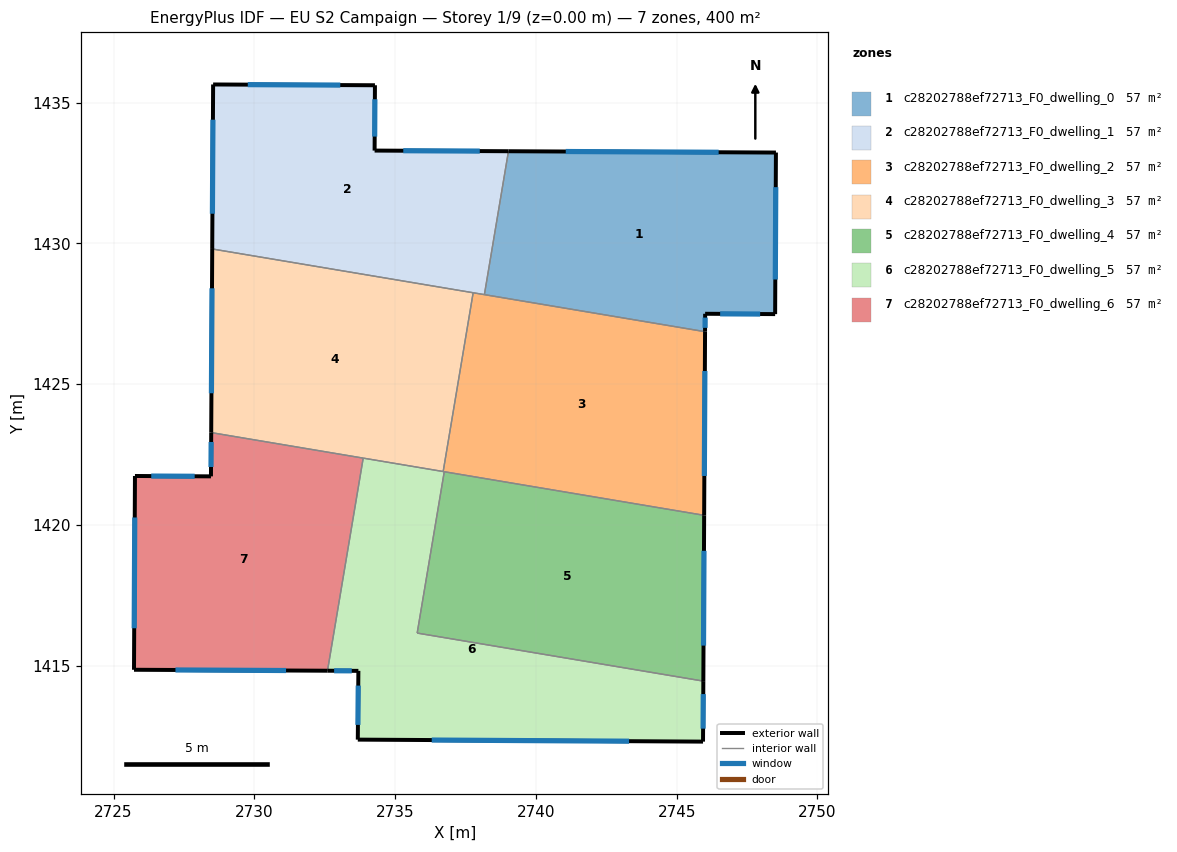
=== STOREY PLAN SPEC (per zone: floor XY polygon, exterior-wall plan segments, windows/doors) ===
zone 1: c28202788ef72713_F0_dwelling_0  (57.1 m²)
  floor: (2748.53, 1433.23) (2748.50, 1427.49) (2746.01, 1427.50) (2746.01, 1426.87) (2738.17, 1428.18) (2739.03, 1433.27)
  exterior wall: (2746.01, 1427.50) – (2748.50, 1427.49)  [2.5 m]
    window: (2746.54, 1427.50) – (2747.97, 1427.49)  [2.4 m²]
  exterior wall: (2746.01, 1426.87) – (2746.01, 1427.50)  [0.6 m]
    window: (2746.01, 1427.00) – (2746.01, 1427.36)  [0.6 m²]
  exterior wall: (2748.53, 1433.23) – (2739.03, 1433.27)  [9.5 m]
    window: (2746.49, 1433.24) – (2741.06, 1433.26)  [9.3 m²]
  exterior wall: (2748.50, 1427.49) – (2748.53, 1433.23)  [5.7 m]
    window: (2748.50, 1428.72) – (2748.52, 1432.00)  [5.6 m²]
  interior walls: 2
zone 2: c28202788ef72713_F0_dwelling_1  (57.1 m²)
  floor: (2739.03, 1433.27) (2738.17, 1428.18) (2728.51, 1429.80) (2728.54, 1435.64) (2734.28, 1435.62) (2734.27, 1433.30)
  exterior wall: (2728.54, 1435.64) – (2728.51, 1429.80)  [5.8 m]
    window: (2728.53, 1434.39) – (2728.51, 1431.05)  [5.7 m²]
  exterior wall: (2734.28, 1435.62) – (2728.54, 1435.64)  [5.7 m]
    window: (2733.05, 1435.62) – (2729.77, 1435.64)  [5.6 m²]
  exterior wall: (2734.27, 1433.30) – (2734.28, 1435.62)  [2.3 m]
    window: (2734.28, 1433.79) – (2734.28, 1435.12)  [2.3 m²]
  exterior wall: (2739.03, 1433.27) – (2734.27, 1433.30)  [4.8 m]
    window: (2738.01, 1433.28) – (2735.29, 1433.29)  [4.7 m²]
  interior walls: 3
zone 3: c28202788ef72713_F0_dwelling_2  (57.1 m²)
  floor: (2746.01, 1426.87) (2745.98, 1420.34) (2736.71, 1421.90) (2737.77, 1428.25)
  exterior wall: (2745.98, 1420.34) – (2746.01, 1426.87)  [6.5 m]
    window: (2745.98, 1421.74) – (2746.00, 1425.47)  [6.4 m²]
  interior walls: 5
zone 4: c28202788ef72713_F0_dwelling_3  (57.1 m²)
  floor: (2737.77, 1428.25) (2736.71, 1421.90) (2728.47, 1423.28) (2728.51, 1429.80)
  exterior wall: (2728.51, 1429.80) – (2728.47, 1423.28)  [6.5 m]
    window: (2728.50, 1428.41) – (2728.48, 1424.68)  [6.4 m²]
  interior walls: 4
zone 5: c28202788ef72713_F0_dwelling_4  (57.1 m²)
  floor: (2745.98, 1420.34) (2745.95, 1414.46) (2735.78, 1416.16) (2736.75, 1421.89)
  exterior wall: (2745.95, 1414.46) – (2745.98, 1420.34)  [5.9 m]
    window: (2745.95, 1415.72) – (2745.97, 1419.08)  [5.8 m²]
  interior walls: 3
zone 6: c28202788ef72713_F0_dwelling_5  (57.1 m²)
  floor: (2745.95, 1414.46) (2745.94, 1412.31) (2733.68, 1412.38) (2733.70, 1414.82) (2732.60, 1414.82) (2733.87, 1422.38) (2736.75, 1421.89) (2735.78, 1416.16)
  exterior wall: (2745.94, 1412.31) – (2745.95, 1414.46)  [2.1 m]
    window: (2745.94, 1412.77) – (2745.95, 1413.99)  [2.1 m²]
  exterior wall: (2733.68, 1412.38) – (2745.94, 1412.31)  [12.3 m]
    window: (2736.30, 1412.36) – (2743.31, 1412.32)  [12.0 m²]
  exterior wall: (2733.70, 1414.82) – (2733.68, 1412.38)  [2.4 m]
    window: (2733.69, 1414.30) – (2733.68, 1412.90)  [2.4 m²]
  exterior wall: (2732.60, 1414.82) – (2733.70, 1414.82)  [1.1 m]
    window: (2732.83, 1414.82) – (2733.46, 1414.82)  [1.1 m²]
  interior walls: 5
zone 7: c28202788ef72713_F0_dwelling_6  (57.1 m²)
  floor: (2733.87, 1422.38) (2732.60, 1414.82) (2725.73, 1414.86) (2725.76, 1421.74) (2728.46, 1421.73) (2728.47, 1423.28)
  exterior wall: (2725.73, 1414.86) – (2732.60, 1414.82)  [6.9 m]
    window: (2727.20, 1414.85) – (2731.13, 1414.83)  [6.7 m²]
  exterior wall: (2725.76, 1421.74) – (2725.73, 1414.86)  [6.9 m]
    window: (2725.75, 1420.27) – (2725.74, 1416.33)  [6.7 m²]
  exterior wall: (2728.46, 1421.73) – (2725.76, 1421.74)  [2.7 m]
    window: (2727.88, 1421.73) – (2726.34, 1421.74)  [2.6 m²]
  exterior wall: (2728.47, 1423.28) – (2728.46, 1421.73)  [1.6 m]
    window: (2728.47, 1422.95) – (2728.46, 1422.06)  [1.5 m²]
  interior walls: 2

=== DERIVED (storey summary) ===
Building: EU S2 Campaign
Storey: 1 of 9  (floor level z = 0.00 m)
Storey gross floor area: 400.0 m²
Zones on this storey: 7
  - c28202788ef72713_F0_dwelling_0: floor 57.1 m²; exterior wall 18.4 m (55.1 m²); 4 window(s) 18.0 m²; WWR 32.7%
  - c28202788ef72713_F0_dwelling_1: floor 57.1 m²; exterior wall 18.7 m (56.0 m²); 4 window(s) 18.3 m²; WWR 32.7%
  - c28202788ef72713_F0_dwelling_2: floor 57.1 m²; exterior wall 6.5 m (19.6 m²); 1 window(s) 6.4 m²; WWR 32.7%
  - c28202788ef72713_F0_dwelling_3: floor 57.1 m²; exterior wall 6.5 m (19.6 m²); 1 window(s) 6.4 m²; WWR 32.7%
  - c28202788ef72713_F0_dwelling_4: floor 57.1 m²; exterior wall 5.9 m (17.7 m²); 1 window(s) 5.8 m²; WWR 32.7%
  - c28202788ef72713_F0_dwelling_5: floor 57.1 m²; exterior wall 17.9 m (53.8 m²); 4 window(s) 17.6 m²; WWR 32.7%
  - c28202788ef72713_F0_dwelling_6: floor 57.1 m²; exterior wall 18.0 m (54.0 m²); 4 window(s) 17.7 m²; WWR 32.7%
Zone adjacency (shared interzone walls):
  - c28202788ef72713_F0_dwelling_0 ↔ c28202788ef72713_F0_dwelling_1
  - c28202788ef72713_F0_dwelling_0 ↔ c28202788ef72713_F0_dwelling_2
  - c28202788ef72713_F0_dwelling_1 ↔ c28202788ef72713_F0_dwelling_2
  - c28202788ef72713_F0_dwelling_1 ↔ c28202788ef72713_F0_dwelling_3
  - c28202788ef72713_F0_dwelling_2 ↔ c28202788ef72713_F0_dwelling_3
  - c28202788ef72713_F0_dwelling_2 ↔ c28202788ef72713_F0_dwelling_4
  - c28202788ef72713_F0_dwelling_2 ↔ c28202788ef72713_F0_dwelling_5
  - c28202788ef72713_F0_dwelling_3 ↔ c28202788ef72713_F0_dwelling_5
  - c28202788ef72713_F0_dwelling_3 ↔ c28202788ef72713_F0_dwelling_6
  - c28202788ef72713_F0_dwelling_4 ↔ c28202788ef72713_F0_dwelling_5
  - c28202788ef72713_F0_dwelling_5 ↔ c28202788ef72713_F0_dwelling_6